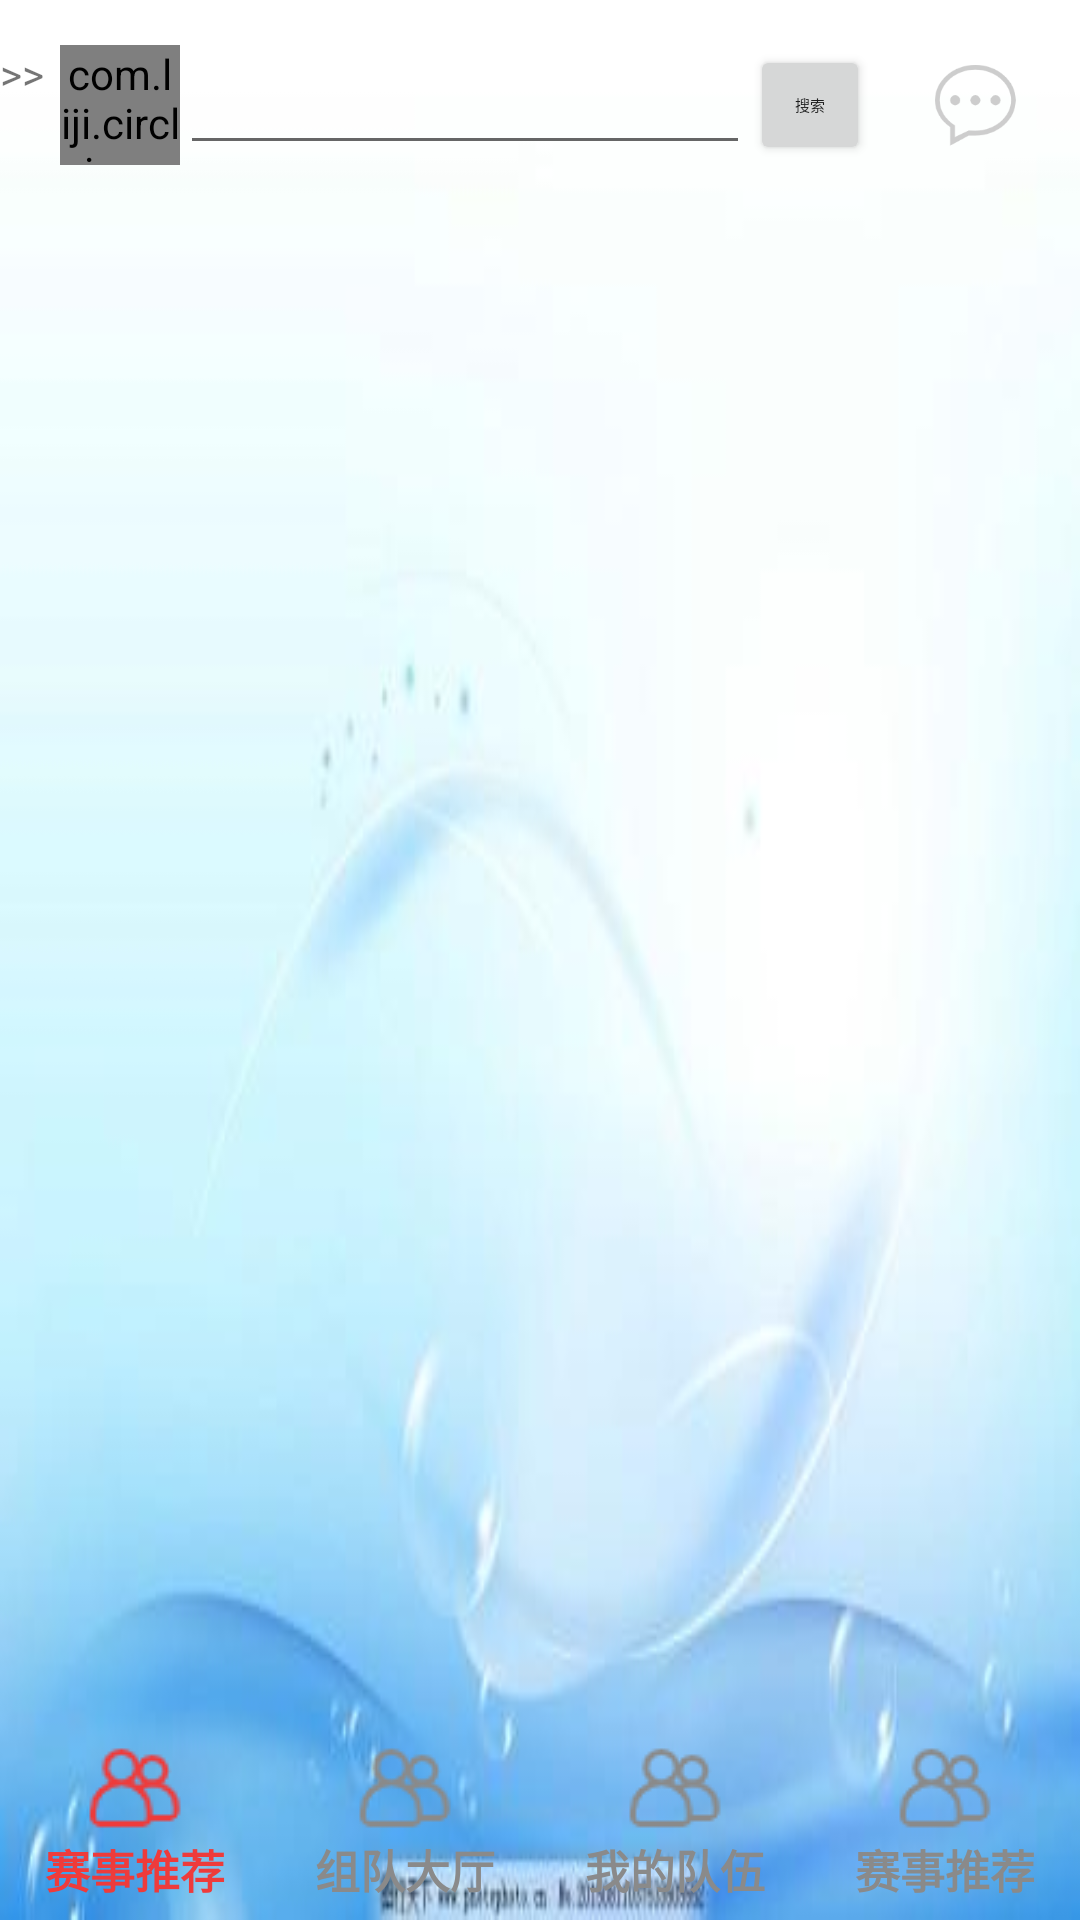

Produce the Android XML layout that renders to this screen, including the resource entries it uses.
<!-- AndroidManifest.xml: activity theme AppTheme.NoActionBar -->
<!-- res/layout/activity_home_page.xml -->
<?xml version="1.0" encoding="utf-8"?>
<androidx.drawerlayout.widget.DrawerLayout xmlns:android="http://schemas.android.com/apk/res/android"
    xmlns:app="http://schemas.android.com/apk/res-auto"
    xmlns:tools="http://schemas.android.com/tools"
    android:id="@+id/drawer"
    android:layout_width="match_parent"
    android:layout_height="match_parent"
    tools:context=".Activity.HomePageActivity"
    android:background="@drawable/nva_bg">

    <LinearLayout
        android:layout_width="match_parent"
        android:layout_height="match_parent"
        android:orientation="vertical">

        <LinearLayout
            android:layout_width="match_parent"
            android:layout_height="wrap_content"
            android:gravity="center">

            <LinearLayout
                android:id="@+id/snavbar"
                android:layout_width="wrap_content"
                android:layout_height="wrap_content"
                android:onClick="onClick"
                android:orientation="horizontal">

                <TextView
                    android:layout_width="20dp"
                    android:layout_height="wrap_content"
                    android:text=">>" />

                <com.liji.circleimageview.CircleImageView
                    android:id="@+id/img_usertx"
                    android:layout_width="40dp"
                    android:layout_height="40dp"
                    android:layout_centerInParent="true"
                    android:scaleType="centerCrop"
                    android:src="@mipmap/ic_launcher_round"
                    />
            </LinearLayout>

            <TextView
                android:id="@+id/tv_title"
                android:layout_width="match_parent"
                android:layout_height="60dp"
                android:layout_weight="1"
                android:gravity="center"
                android:text="标题"
                android:visibility="gone"/>

            <LinearLayout
                android:id="@+id/ly_search"
                android:layout_width="match_parent"
                android:layout_height="60dp"
                android:layout_weight="1"
                android:gravity="center"
                android:visibility="visible">

                <EditText
                    android:id="@+id/et_search"
                    android:layout_width="match_parent"
                    android:layout_height="40dp"
                    android:layout_weight="1"
                    android:gravity="center" />

                <Button
                    android:id="@+id/bt_search"
                    android:layout_width="40dp"
                    android:layout_height="40dp"
                    android:text="搜索"
                    android:textSize="5sp" />
            </LinearLayout>

            <ImageView
                android:layout_width="30dp"
                android:layout_height="30dp"
                android:gravity="center"
                android:src="@drawable/msg_on"
                android:layout_margin="20dp"/>
        </LinearLayout>

        <FrameLayout
            android:id="@+id/fragment"
            android:layout_width="match_parent"
            android:layout_height="match_parent"
            android:layout_weight="1" />

        <LinearLayout
            android:layout_width="match_parent"
            android:layout_height="wrap_content"
            android:orientation="horizontal"
            >
            <LinearLayout
                android:id="@+id/fragment_martch"
                android:layout_width="match_parent"
                android:layout_height="60dp"
                android:layout_weight="1"
                android:gravity="center_horizontal"
                android:orientation="vertical"
                android:layout_gravity="center">
                <ImageView
                    android:id="@+id/fragment_img_martch"
                    android:layout_width="wrap_content"
                    android:layout_height="wrap_content"
                    android:src="@drawable/all_team_on"/>
                <TextView
                    android:id="@+id/tv_fragment_martch"
                    android:layout_width="wrap_content"
                    android:layout_height="wrap_content"
                    android:text="赛事推荐"
                    android:textColor="@color/click"
                    android:textStyle="bold"
                    android:textSize="15sp"/>
            </LinearLayout>

            <LinearLayout
                android:id="@+id/fragment_allteam"
                android:layout_width="match_parent"
                android:layout_height="60dp"
                android:layout_weight="1"
                android:gravity="center_horizontal"
                android:orientation="vertical"
                android:layout_gravity="center">
                <ImageView
                    android:id="@+id/fragment_img_alltem"
                    android:layout_width="wrap_content"
                    android:layout_height="wrap_content"
                    android:src="@drawable/all_team_off"/>
                <TextView
                    android:id="@+id/tv_fragment_allteam"
                    android:layout_width="wrap_content"
                    android:layout_height="wrap_content"
                    android:text="组队大厅"
                    android:textColor="#8a8a8a"
                    android:textStyle="bold"
                    android:textSize="15sp"/>

            </LinearLayout>

            <LinearLayout
                android:id="@+id/fragment_myteam"
                android:layout_width="match_parent"
                android:layout_height="60dp"
                android:layout_weight="1"
                android:gravity="center_horizontal"
                android:orientation="vertical"
                android:layout_gravity="center">
                <ImageView
                    android:id="@+id/fragment_img_myteam"
                    android:layout_width="wrap_content"
                    android:layout_height="wrap_content"
                    android:src="@drawable/all_team_off"/>
                <TextView
                    android:id="@+id/tv_fragment_myteam"
                    android:layout_width="wrap_content"
                    android:layout_height="wrap_content"
                    android:text="我的队伍"
                    android:textColor="#8a8a8a"
                    android:textStyle="bold"
                    android:textSize="15sp"/>
            </LinearLayout>

            <LinearLayout
                android:id="@+id/fragment_dynmic"
                android:layout_width="match_parent"
                android:layout_height="60dp"
                android:layout_weight="1"
                android:gravity="center_horizontal"
                android:orientation="vertical"
                android:layout_gravity="center">
                <ImageView
                    android:id="@+id/fragment_img_dynmic"
                    android:layout_width="wrap_content"
                    android:layout_height="wrap_content"
                    android:src="@drawable/all_team_off"/>
                <TextView
                    android:id="@+id/tv_fragment_dynmic"
                    android:layout_width="wrap_content"
                    android:layout_height="wrap_content"
                    android:text="赛事推荐"
                    android:textColor="#8a8a8a"
                    android:textStyle="bold"
                    android:textSize="15sp"/>
            </LinearLayout>
        </LinearLayout>
    </LinearLayout>

    <com.google.android.material.navigation.NavigationView
        xmlns:app="http://schemas.android.com/apk/res-auto"
        android:id="@+id/nav"
        android:layout_width="wrap_content"
        android:layout_height="match_parent"
        android:layout_gravity="left"
        android:fitsSystemWindows="true"
        app:headerLayout="@layout/nav_head"
        app:menu="@menu/nav_menu"

        >

    </com.google.android.material.navigation.NavigationView>
</androidx.drawerlayout.widget.DrawerLayout>
<!-- res/layout/nav_head.xml (included above) -->
<?xml version="1.0" encoding="utf-8"?>
<LinearLayout xmlns:android="http://schemas.android.com/apk/res/android"
    android:layout_width="match_parent"
    android:layout_height="200dp"
    xmlns:tools="http://schemas.android.com/tools"
    android:orientation="vertical"
    android:background="@drawable/nva_bg">

        <LinearLayout
            android:layout_width="match_parent"
            android:layout_height="wrap_content"
            android:gravity="center">

            <com.liji.circleimageview.CircleImageView
                android:id="@+id/nav_headpt"
                android:layout_width="60dp"
                android:layout_height="60dp"
                android:layout_margin="20dp"
                android:onClick="Nvaclick"
                android:src="@drawable/cat" />

            <TextView
                android:id="@+id/nav_username"
                android:layout_width="match_parent"
                android:layout_height="40dp"
                android:gravity="center_vertical"
                android:text="用户名"
                android:textSize="20sp" />
        </LinearLayout>

        <TextView
            android:layout_width="match_parent"
            android:layout_height="wrap_content"
            android:layout_weight="1"
            android:text="用户简介"
            android:padding="10dp"
            android:maxLines="2"
            android:ellipsize="end"/>


</LinearLayout>
<!-- resources referenced by this layout -->
<resources>
  <color name="click">#EE3B3B</color>
  <!-- drawable all_team_off: png bitmap (drawable, 1145 bytes) -->
  <!-- drawable all_team_on: png bitmap (drawable, 1171 bytes) -->
  <!-- drawable cat: jpg bitmap (drawable, 11062 bytes) -->
  <!-- drawable msg_on: png bitmap (drawable, 4955 bytes) -->
  <!-- drawable nva_bg: jpg bitmap (drawable, 8412 bytes) -->
  <style name="AppTheme.NoActionBar">
          <item name="windowActionBar">false</item>
          <item name="windowNoTitle">true</item>
      </style>
</resources>
